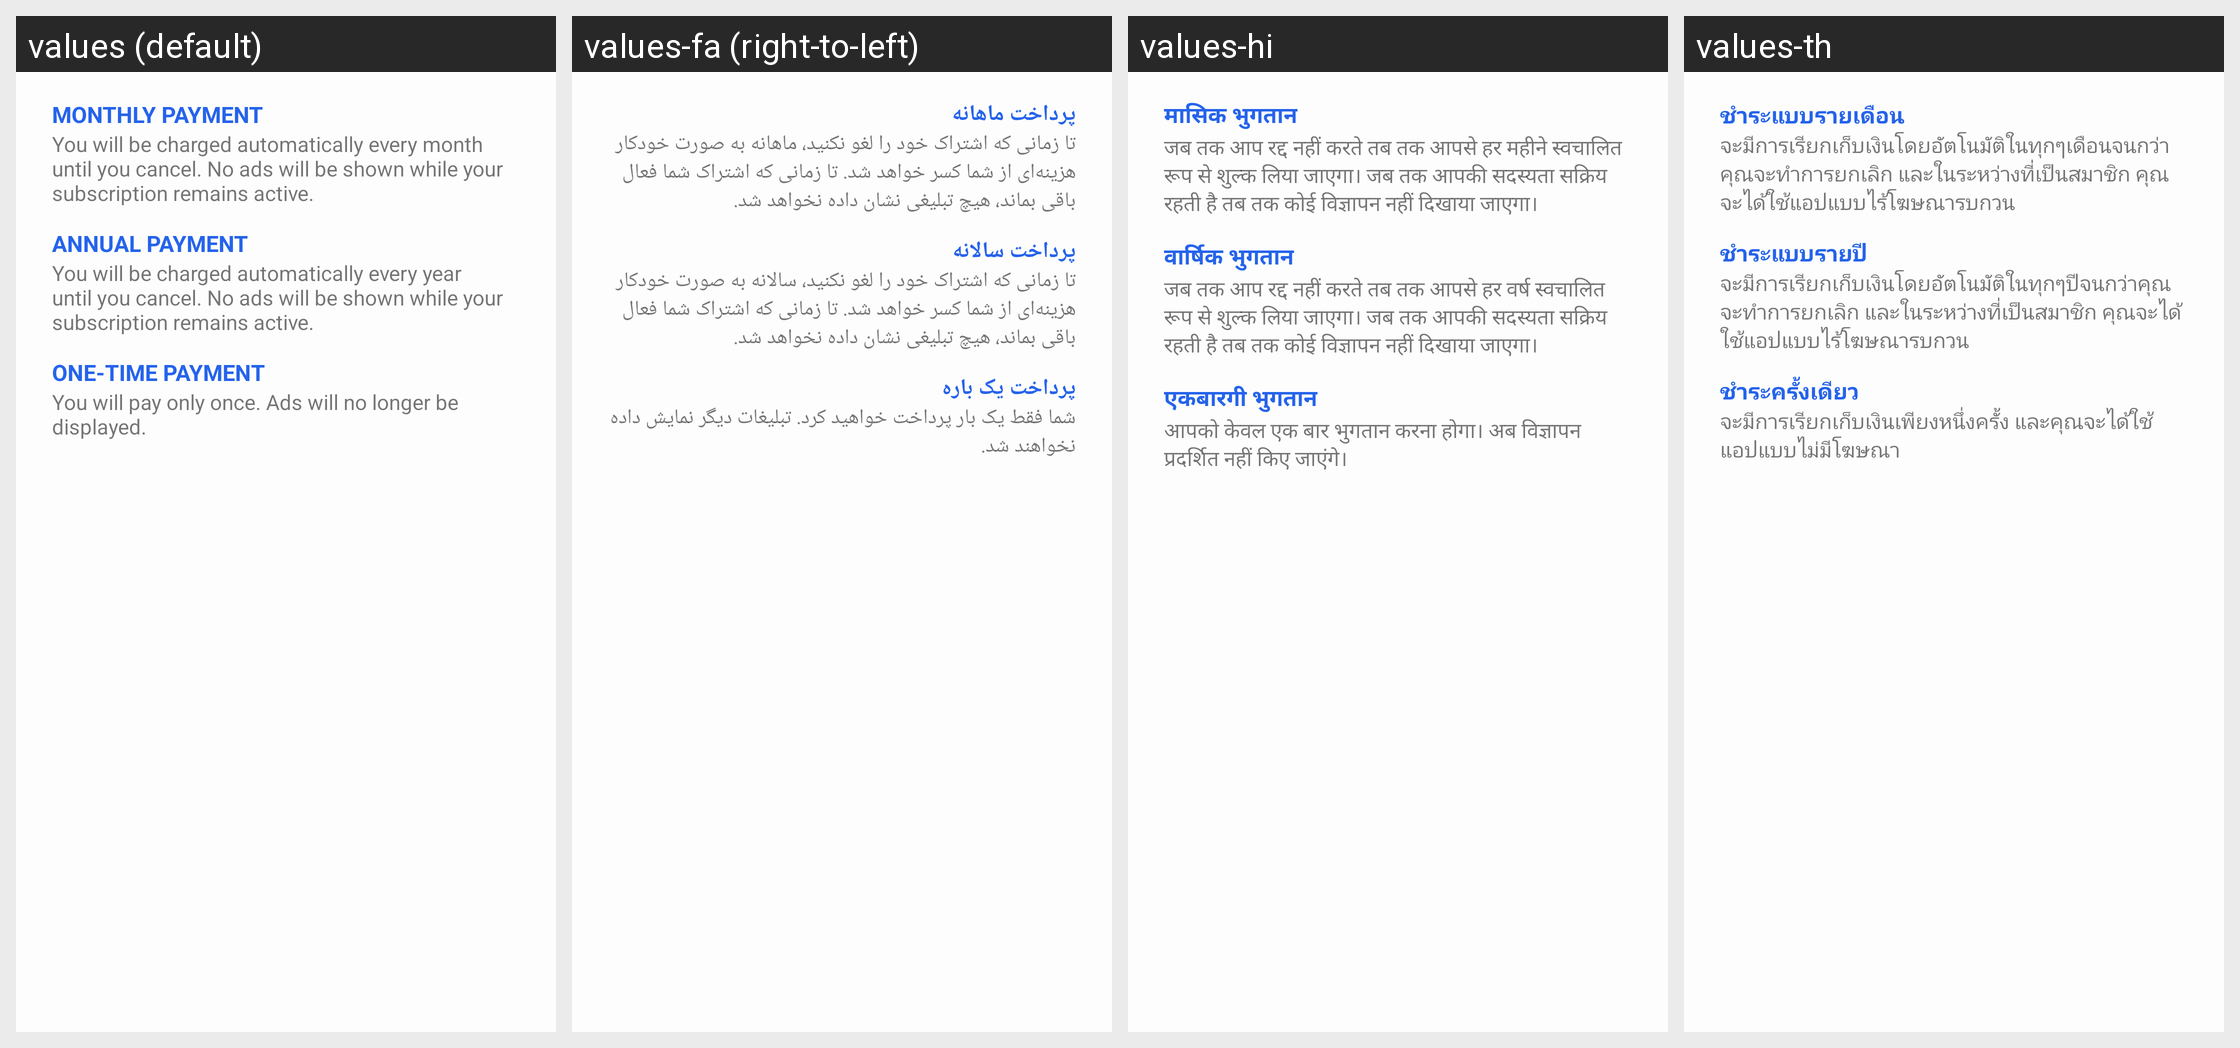

Translations of the strings shown on this Android screen, per locale in the grid:
Android screen res/layout/dialog_purchase.xml rendered under 4 locales, left to right: values (default), values-fa (right-to-left), values-hi, values-th. Device: Nexus 5 (rendered at 1080×1920; each locale shown at half size, 540×960, under a caption strip naming it); theme AppTheme.
Other locales in the repository, not shown: values-am, values-ar, values-as, values-be, values-de, values-es, values-eu, values-fr, values-in, values-it, values-iw, values-ja, values-kn, values-ko, values-ml, values-ms, values-ne, values-or, values-pl, values-pt, values-ro, values-ru, values-tr.
Strings drawn on this screen, with the default value and each locale's value (text and hints the layout hard-codes, and strings that could not be matched under every locale, appear in the picture but are not listed):

dialog_purchase_button_monthly_payment_title
  values: Monthly payment
  values-fa: پرداخت ماهانه
  values-hi: मासिक भुगतान
  values-th: ชำระแบบรายเดือน

dialog_purchase_button_monthly_payment_text
  values: You will be charged automatically every month until you cancel. No ads will be shown while your subscription remains active.
  values-fa: تا زمانی که اشتراک خود را لغو نکنید، ماهانه به صورت خودکار هزینه‌ای از شما کسر خواهد شد. تا زمانی که اشتراک شما فعال باقی بماند، هیچ تبلیغی نشان داده نخواهد شد.
  values-hi: जब तक आप रद्द नहीं करते तब तक आपसे हर महीने स्वचालित रूप से शुल्क लिया जाएगा। जब तक आपकी सदस्यता सक्रिय रहती है तब तक कोई विज्ञापन नहीं दिखाया जाएगा।
  values-th: จะมีการเรียกเก็บเงินโดยอัตโนมัติในทุกๆเดือนจนกว่าคุณจะทำการยกเลิก และในระหว่างที่เป็นสมาชิก คุณจะได้ใช้แอปแบบไร้โฆษณารบกวน

dialog_purchase_button_annual_payment_title
  values: Annual payment
  values-fa: پرداخت سالانه
  values-hi: वार्षिक भुगतान
  values-th: ชำระแบบรายปี

dialog_purchase_button_annual_payment_text
  values: You will be charged automatically every year until you cancel. No ads will be shown while your subscription remains active.
  values-fa: تا زمانی که اشتراک خود را لغو نکنید، سالانه به صورت خودکار هزینه‌ای از شما کسر خواهد شد. تا زمانی که اشتراک شما فعال باقی بماند، هیچ تبلیغی نشان داده نخواهد شد.
  values-hi: जब तक आप रद्द नहीं करते तब तक आपसे हर वर्ष स्वचालित रूप से शुल्क लिया जाएगा। जब तक आपकी सदस्यता सक्रिय रहती है तब तक कोई विज्ञापन नहीं दिखाया जाएगा।
  values-th: จะมีการเรียกเก็บเงินโดยอัตโนมัติในทุกๆปีจนกว่าคุณจะทำการยกเลิก และในระหว่างที่เป็นสมาชิก คุณจะได้ใช้แอปแบบไร้โฆษณารบกวน

dialog_purchase_button_onetime_payment_title
  values: One-time payment
  values-fa: پرداخت یک باره
  values-hi: एकबारगी भुगतान
  values-th: ชำระครั้งเดียว

dialog_purchase_button_onetime_payment_text
  values: You will pay only once. Ads will no longer be displayed.
  values-fa: شما فقط یک بار پرداخت خواهید کرد. تبلیغات دیگر نمایش داده نخواهند شد.
  values-hi: आपको केवल एक बार भुगतान करना होगा। अब विज्ञापन प्रदर्शित नहीं किए जाएंगे।
  values-th: จะมีการเรียกเก็บเงินเพียงหนึ่งครั้ง และคุณจะได้ใช้แอปแบบไม่มีโฆษณา
